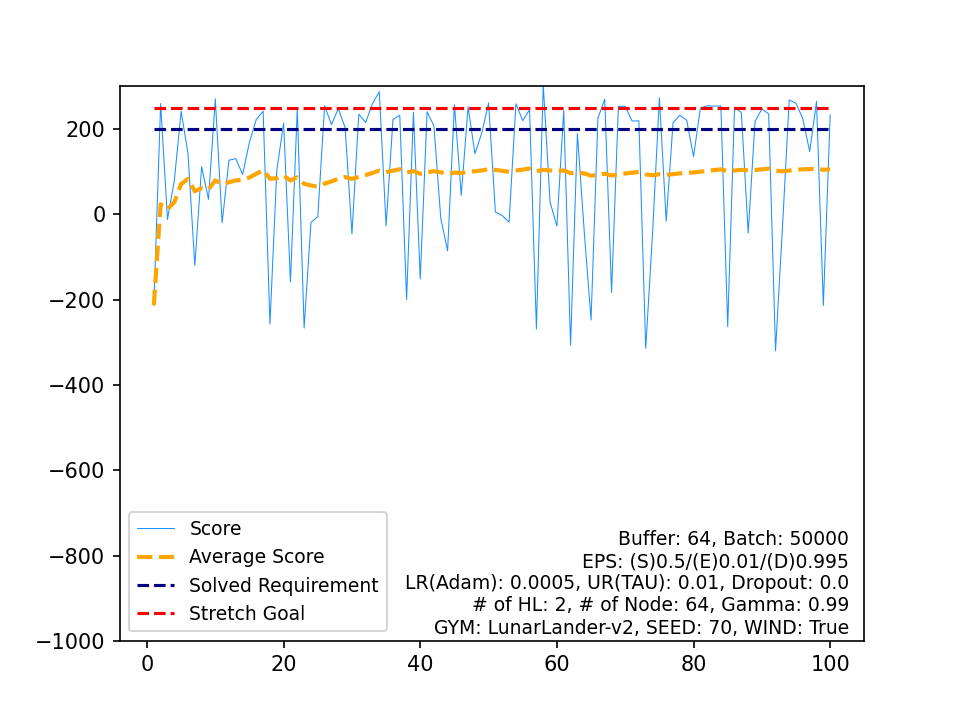

Data behind this chart, as committed beside it:
, Score, Average Score, Timestamp, Solved Requirement, Stretch Goal
0, -212.9, -212.9, 208, 200, 250
1, 259.8, 23.45, 281, 200, 250
2, -11.85, 11.68, 151, 200, 250
3, 79.13, 28.54, 999, 200, 250
4, 241.7, 71.17, 915, 200, 250
5, 142.7, 83.09, 999, 200, 250
6, -119.5, 54.15, 240, 200, 250
7, 112, 61.38, 999, 200, 250
8, 35.2, 58.47, 137, 200, 250
9, 270.6, 79.68, 210, 200, 250
10, -19.67, 70.64, 215, 200, 250
11, 127, 75.34, 999, 200, 250
12, 130.5, 79.58, 999, 200, 250
13, 93.65, 80.59, 641, 200, 250
14, 169.3, 86.5, 379, 200, 250
15, 222.7, 95.02, 242, 200, 250
16, 241.8, 103.7, 349, 200, 250
17, -257.5, 83.59, 183, 200, 250
18, 103.1, 84.61, 999, 200, 250
19, 214.2, 91.09, 616, 200, 250
20, -158.6, 79.2, 227, 200, 250
21, 247.9, 86.87, 263, 200, 250
22, -266.5, 71.51, 88, 200, 250
23, -19.19, 67.73, 193, 200, 250
24, -5.143, 64.81, 291, 200, 250
25, 254.9, 72.13, 350, 200, 250
26, 210.2, 77.24, 336, 200, 250
27, 248.2, 83.34, 194, 200, 250
28, 203.3, 87.48, 375, 200, 250
29, -45.87, 83.03, 191, 200, 250
30, 234.9, 87.93, 197, 200, 250
31, 215.3, 91.91, 370, 200, 250
32, 259.5, 96.99, 308, 200, 250
33, 287.5, 102.6, 264, 200, 250
34, -26.85, 98.9, 330, 200, 250
35, 222, 102.3, 416, 200, 250
36, 232.4, 105.8, 296, 200, 250
37, -199.7, 97.79, 115, 200, 250
38, 239, 101.4, 224, 200, 250
39, -151.5, 95.09, 310, 200, 250
40, 240.4, 98.63, 244, 200, 250
41, 207.2, 101.2, 463, 200, 250
42, -9.281, 98.65, 91, 200, 250
43, -85.53, 94.46, 221, 200, 250
44, 257.1, 98.08, 255, 200, 250
45, 44.79, 96.92, 181, 200, 250
46, 252.2, 100.2, 253, 200, 250
47, 142.3, 101.1, 356, 200, 250
48, 190.2, 102.9, 301, 200, 250
49, 261.1, 106.1, 282, 200, 250
50, 5.461, 104.1, 289, 200, 250
51, -3, 102, 449, 200, 250
52, -18.43, 99.78, 122, 200, 250
53, 259.5, 102.7, 181, 200, 250
54, 219.7, 104.9, 401, 200, 250
55, 245.4, 107.4, 610, 200, 250
56, -268.8, 100.8, 94, 200, 250
57, 304.5, 104.3, 308, 200, 250
58, 28.52, 103, 206, 200, 250
59, -27.73, 100.8, 89, 200, 250
... 40 more rows
